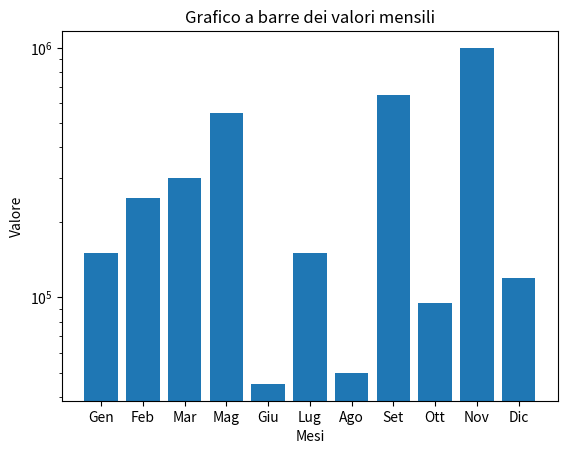

Python code for this plot:
import matplotlib.pyplot as plt

# Dati
mesi = ['Gen', 'Feb', 'Mar', 'Mag', 'Giu', 'Lug', 'Ago', 'Set', 'Ott', 'Nov', 'Dic']
valori = [150000, 250000, 300000, 550000, 45000, 150000, 50000, 650000, 95000, 1000000, 120000]

# Creazione del grafico a barre
plt.bar(mesi, valori)

# Configurazione dell'asse y come scala logaritmica
plt.yscale('log')

# Aggiunta di etichette agli assi e al titolo
plt.xlabel('Mesi')
plt.ylabel('Valore')
plt.title('Grafico a barre dei valori mensili')

# Mostra il grafico
plt.show()
